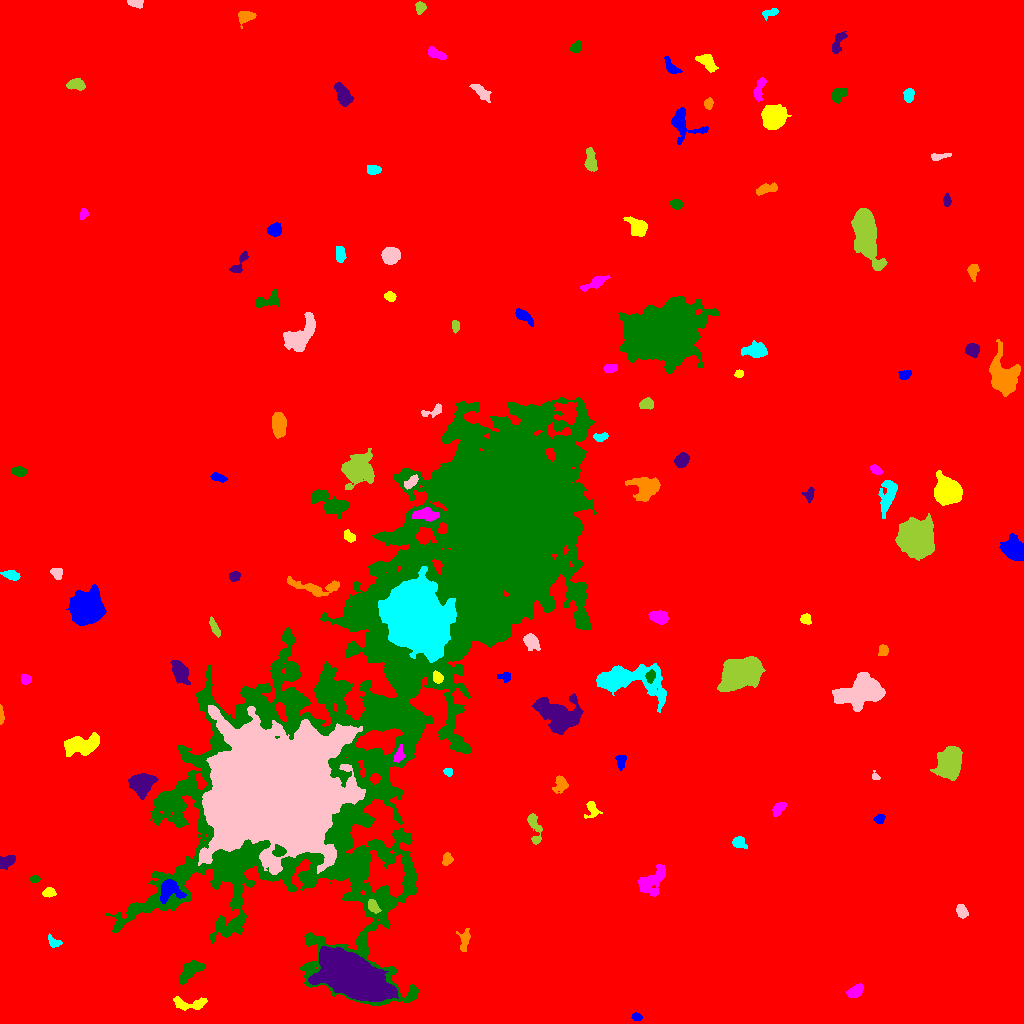

Values plotted in this chart, from the file beside it:
ID, X, Y, A, B, theta, total_flux, mu_max, mu_median, mu_mean, R_fwhm, R_e, R10, R90, x_start, x_end, y_start, y_end, area, greylevel
0, 512.3, 509.1, 301.2, 283.7, 0.9996, 3438914, 21.0, 3.0, 3.743, 84.55, 257.5, 97.45, 418.8, 0, 1023, 0, 1023, 918745, 3.743
1, 636.6, 6.351, 2.434, 1.849, -0.2747, 211.0, 5.0, 3.0, 2.705, 3.656, 2.706, 1.128, 4.222, 631, 642, 3, 11, 78, 12.71
2, 188.2, 19.57, 9.873, 3.084, -0.03221, 966.0, 8.0, 3.0, 3.45, 6.206, 5.47, 2.111, 8.463, 173, 207, 13, 27, 280, 12.45
3, 855.6, 32.36, 4.012, 2.391, 0.6279, 644.0, 9.0, 3.0, 3.538, 4.514, 3.949, 1.596, 6.257, 846, 863, 26, 40, 182, 13.54
4, 189.9, 52.79, 7.06, 3.184, 0.7141, 2110, 13.0, 6.0, 6.299, 7.181, 5.726, 2.326, 8.759, 179, 205, 39, 63, 335, 15.3
5, 353.5, 46.28, 16.09, 7.959, -0.4274, 74625, 97.0, 17.0, 25.26, 12.44, 13.54, 5.14, 23.85, 308, 398, 22, 77, 2954, 39.26
6, 464.6, 84.4, 5.462, 2.554, 1.459, 598.0, 8.0, 3.0, 3.232, 4.26, 3.989, 1.493, 6.747, 456, 470, 72, 95, 185, 12.23
7, 53.91, 81.31, 3.678, 2.097, -0.574, 270.0, 6.0, 2.0, 2.328, 3.909, 3.241, 1.262, 5.046, 48, 62, 76, 90, 116, 12.33
8, 961.5, 112.6, 3.117, 2.269, -1.085, 478.0, 9.0, 3.0, 3.414, 3.742, 3.385, 1.262, 5.412, 956, 968, 105, 119, 140, 15.41
9, 373, 117.3, 3.559, 2.318, -0.9567, 574.0, 8.0, 4.0, 4.316, 4.918, 3.568, 1.493, 5.67, 368, 381, 110, 124, 133, 20.32
10, 566.8, 142.4, 11.84, 8.591, -1.067, 45830, 81.0, 10.0, 19.44, 11.28, 11.34, 4.442, 20.49, 526, 593, 111, 173, 2358, 28.44
11, 169.2, 133.9, 5.594, 5.208, -0.04865, 2422, 15.0, 6.0, 6.582, 6.383, 5.89, 2.326, 9.441, 160, 186, 120, 144, 368, 23.58
12, 49.01, 131.3, 2.886, 2.135, 0.1797, 588.0, 14.0, 4.0, 5.158, 3.478, 3.09, 1.128, 5.046, 42, 56, 126, 136, 114, 14.16
13, 652.9, 143.7, 9.573, 4.643, 0.8607, 1102, 7.0, 2.0, 2.263, 4.918, 6.84, 2.523, 10.57, 637, 665, 127, 159, 487, 12.26
14, 34.65, 144.4, 2.238, 1.591, 0.04786, 222.0, 7.0, 3.0, 3.313, 3.038, 2.394, 0.9772, 3.785, 30, 40, 141, 148, 67, 13.31
15, 6.746, 162.4, 4.641, 2.463, 0.3661, 603.0, 6.0, 4.0, 3.369, 6.077, 4.184, 1.784, 6.232, 0, 15, 154, 168, 179, 13.37
16, 447.2, 164, 3.047, 2.394, 1.386, 415.0, 7.0, 3.0, 3.578, 4.184, 3.432, 1.382, 5.323, 442, 453, 158, 171, 116, 12.58
17, 738.4, 181.1, 3.377, 2.506, -0.501, 593.0, 10.0, 3.5, 4.062, 4.297, 3.523, 1.382, 5.698, 732, 747, 175, 187, 146, 14.06
18, 277.5, 234.5, 27.02, 25.03, 0.08114, 603923, 167.0, 17.0, 35.29, 27.66, 29.05, 11.33, 54.98, 198, 365, 149, 318, 17112, 54.29
19, 534, 197.4, 9.718, 2.724, -1.348, 607.0, 8.0, 2.0, 2.448, 4.222, 4.297, 1.493, 7.313, 527, 542, 179, 210, 248, 12.45
20, 469.9, 194.5, 3.266, 2.015, 0.7848, 360.0, 7.0, 3.0, 2.927, 3.909, 3.241, 1.262, 5.046, 464, 477, 188, 200, 123, 12.93
21, 879.3, 204.3, 2.445, 2.162, 0.5523, 208.0, 5.0, 2.0, 2.261, 3.338, 2.821, 1.128, 4.514, 873, 885, 200, 209, 92, 12.26
22, 591.8, 213.8, 4.571, 3.311, -1.508, 483.0, 7.0, 3.0, 2.927, 4.26, 3.989, 1.493, 6.333, 584, 602, 205, 222, 165, 11.93
23, 778.6, 215.1, 3.852, 2.18, 0.9054, 463.0, 7.0, 3.0, 3.107, 4.184, 3.613, 1.382, 5.726, 772, 786, 207, 221, 149, 13.11
24, 450.5, 431.6, 154, 47.04, 0.9629, 794894, 167.0, 8.0, 12.18, 12.44, 60.77, 16.12, 118.8, 105, 596, 18, 626, 65267, 20.18
25, 141.4, 239.9, 5.175, 4.611, 0.2209, 6874, 41.0, 12.0, 14.41, 6.408, 5.971, 2.394, 9.837, 128, 158, 224, 250, 477, 26.41
26, 560.7, 239, 3.743, 3.064, 1.115, 504.0, 8.0, 2.0, 2.667, 4.068, 3.868, 1.382, 6.308, 552, 568, 230, 248, 189, 12.67
27, 448.2, 251.7, 2.196, 1.862, -0.6177, 196.0, 5.0, 3.0, 2.8, 3.613, 2.646, 0.9772, 4.029, 443, 452, 247, 255, 70, 13.8
28, 875, 246.9, 1.947, 1.539, -0.6923, 147.0, 8.0, 2.0, 2.579, 2.459, 2.034, 0.5642, 3.29, 872, 880, 244, 253, 57, 12.58
29, 950.4, 260.6, 6.688, 4.87, 1.382, 13061, 59.0, 13.0, 17.7, 7.225, 6.864, 2.706, 11.91, 930, 962, 243, 277, 738, 25.7
30, 778, 263, 6.96, 2.091, -0.3863, 420.0, 6.0, 2.0, 2.079, 4.442, 3.989, 1.493, 6.652, 761, 790, 257, 271, 202, 12.08
31, 620.8, 262.1, 3.66, 2.069, 1.412, 391.0, 7.0, 3.0, 3.079, 4.222, 3.338, 1.382, 5.171, 615, 626, 253, 268, 127, 13.08
32, 81.88, 279, 8.841, 4.231, 0.1939, 2518, 13.0, 4.0, 4.425, 6.358, 7.136, 2.706, 11.31, 64, 99, 267, 291, 569, 14.43
33, 399, 268.2, 4.02, 2.201, 1.273, 474.0, 8.0, 3.0, 3.591, 4.184, 3.523, 1.382, 5.754, 393, 405, 261, 279, 132, 20.59
34, 412.6, 301.3, 4.091, 2.865, -1.203, 1579, 18.0, 7.5, 7.665, 5.171, 4.37, 1.693, 6.864, 405, 419, 293, 312, 206, 32.67
35, 559.8, 306.7, 9.807, 7.221, -0.4417, 9304, 30.0, 6.0, 8.623, 8.078, 8.406, 3.192, 15.29, 532, 583, 289, 330, 1079, 17.62
36, 1.019, 307.7, 4.533, 0.9808, -1.543, 269.0, 8.0, 3.0, 3.587, 3.29, 2.523, 0.9772, 4.068, 0, 4, 299, 319, 75, 13.59
37, 626.4, 343, 20.47, 7.309, -0.05934, 9532, 34.0, 6.0, 7.092, 5.781, 10.03, 3.29, 17.31, 596, 666, 311, 360, 1344, 16.09
38, 864.4, 332.9, 10.79, 5.981, 0.2101, 13000, 44.0, 7.0, 11.49, 7.939, 8.176, 3.141, 15.22, 832, 885, 312, 351, 1131, 20.49
39, 737.1, 349.6, 7.257, 5.835, 0.4516, 37157, 161.0, 14.0, 30.86, 6.84, 7.291, 2.764, 13.9, 717, 765, 332, 367, 1204, 39.86
40, 789, 342.2, 2.896, 2.3, -0.4972, 542.0, 9.0, 4.0, 4.371, 4.334, 3.338, 1.382, 5.171, 784, 797, 337, 348, 124, 14.37
41, 505.6, 346.8, 2.696, 2.268, 0.1359, 243.0, 6.0, 2.0, 2.314, 3.656, 2.821, 1.128, 4.583, 497, 510, 341, 351, 105, 15.31
42, 437.2, 346, 2.734, 2.119, -1.034, 880.0, 19.0, 7.5, 7.857, 3.742, 3.09, 1.128, 4.853, 433, 443, 340, 353, 112, 45.86
43, 25.58, 344.2, 2.461, 2.21, -0.2974, 311.0, 7.0, 3.0, 3.141, 3.7, 3.038, 1.128, 4.687, 21, 31, 339, 349, 99, 13.14
44, 650.6, 347.5, 3.079, 2.005, 1.349, 411.0, 9.0, 3.0, 3.771, 3.478, 3.09, 1.262, 4.951, 645, 655, 340, 354, 109, 24.77
45, 180.4, 351.3, 5.9, 3.319, -1.14, 1846, 13.0, 5.0, 5.594, 6.333, 5.585, 2.185, 8.867, 170, 190, 339, 363, 330, 14.59
46, 883, 373, 2.944, 2.351, 1.418, 373.0, 6.0, 4.0, 3.519, 4.951, 3.432, 1.382, 5.14, 878, 888, 368, 379, 106, 12.52
47, 416.1, 405.1, 14.44, 12.05, -0.881, 113168, 156.0, 15.0, 25.2, 9.772, 14.99, 5.109, 28.65, 378, 456, 361, 457, 4490, 53.2
48, 531.3, 382, 4.048, 2.842, -0.8722, 787.0, 9.0, 3.0, 3.594, 4.652, 4.146, 1.596, 6.864, 523, 540, 373, 390, 219, 19.59
49, 214.8, 395, 4.646, 1.634, -1.105, 293.0, 5.0, 2.0, 2.22, 4.26, 3.478, 1.382, 5.323, 209, 220, 386, 407, 132, 12.22
50, 246, 390.1, 7.502, 4.553, 0.7266, 1025, 8.0, 3.0, 3.006, 6.05, 5.642, 2.034, 8.921, 235, 262, 378, 400, 341, 13.01
51, 86.22, 414.8, 7.501, 7.02, 0.8225, 14794, 40.0, 11.0, 13.88, 9.788, 8.956, 3.568, 14.94, 66, 106, 398, 439, 1066, 22.88
52, 805.4, 403.9, 2.52, 2.291, -0.7816, 283.0, 6.0, 2.0, 2.67, 3.989, 2.985, 1.128, 4.787, 800, 811, 399, 410, 106, 12.67
53, 659.2, 406.3, 4.143, 2.729, -0.2113, 1510, 17.0, 6.0, 6.864, 5.046, 4.297, 1.693, 6.817, 648, 668, 399, 413, 220, 16.86
54, 577.7, 429.7, 3.436, 3.208, -0.6097, 689.0, 9.0, 4.0, 4.176, 4.478, 3.949, 1.596, 6.333, 568, 584, 421, 438, 165, 18.18
55, 234.7, 447.0, 2.573, 2.238, 0.4875, 366.0, 8.0, 3.0, 3.453, 3.949, 3.09, 1.128, 4.82, 229, 240, 442, 452, 106, 15.45
56, 314.9, 435.9, 14.46, 3.844, -0.1239, 1239, 6.0, 3.0, 2.881, 9.132, 7.024, 2.585, 10.56, 287, 339, 427, 447, 430, 13.88
57, 10.86, 448.8, 3.845, 1.991, -0.1872, 463.0, 8.0, 2.0, 3.107, 4.068, 3.29, 1.262, 5.585, 0, 20, 443, 453, 149, 13.11
58, 56.73, 449.9, 2.926, 2.313, -0.6253, 353.0, 7.0, 3.0, 2.917, 3.7, 3.241, 1.262, 5.078, 50, 62, 444, 455, 121, 14.92
59, 916, 486, 8.465, 7.604, -1.145, 18739, 39.0, 13.0, 14.37, 11.04, 10.17, 3.989, 16.45, 895, 934, 463, 510, 1304, 23.37
... 70 more rows
